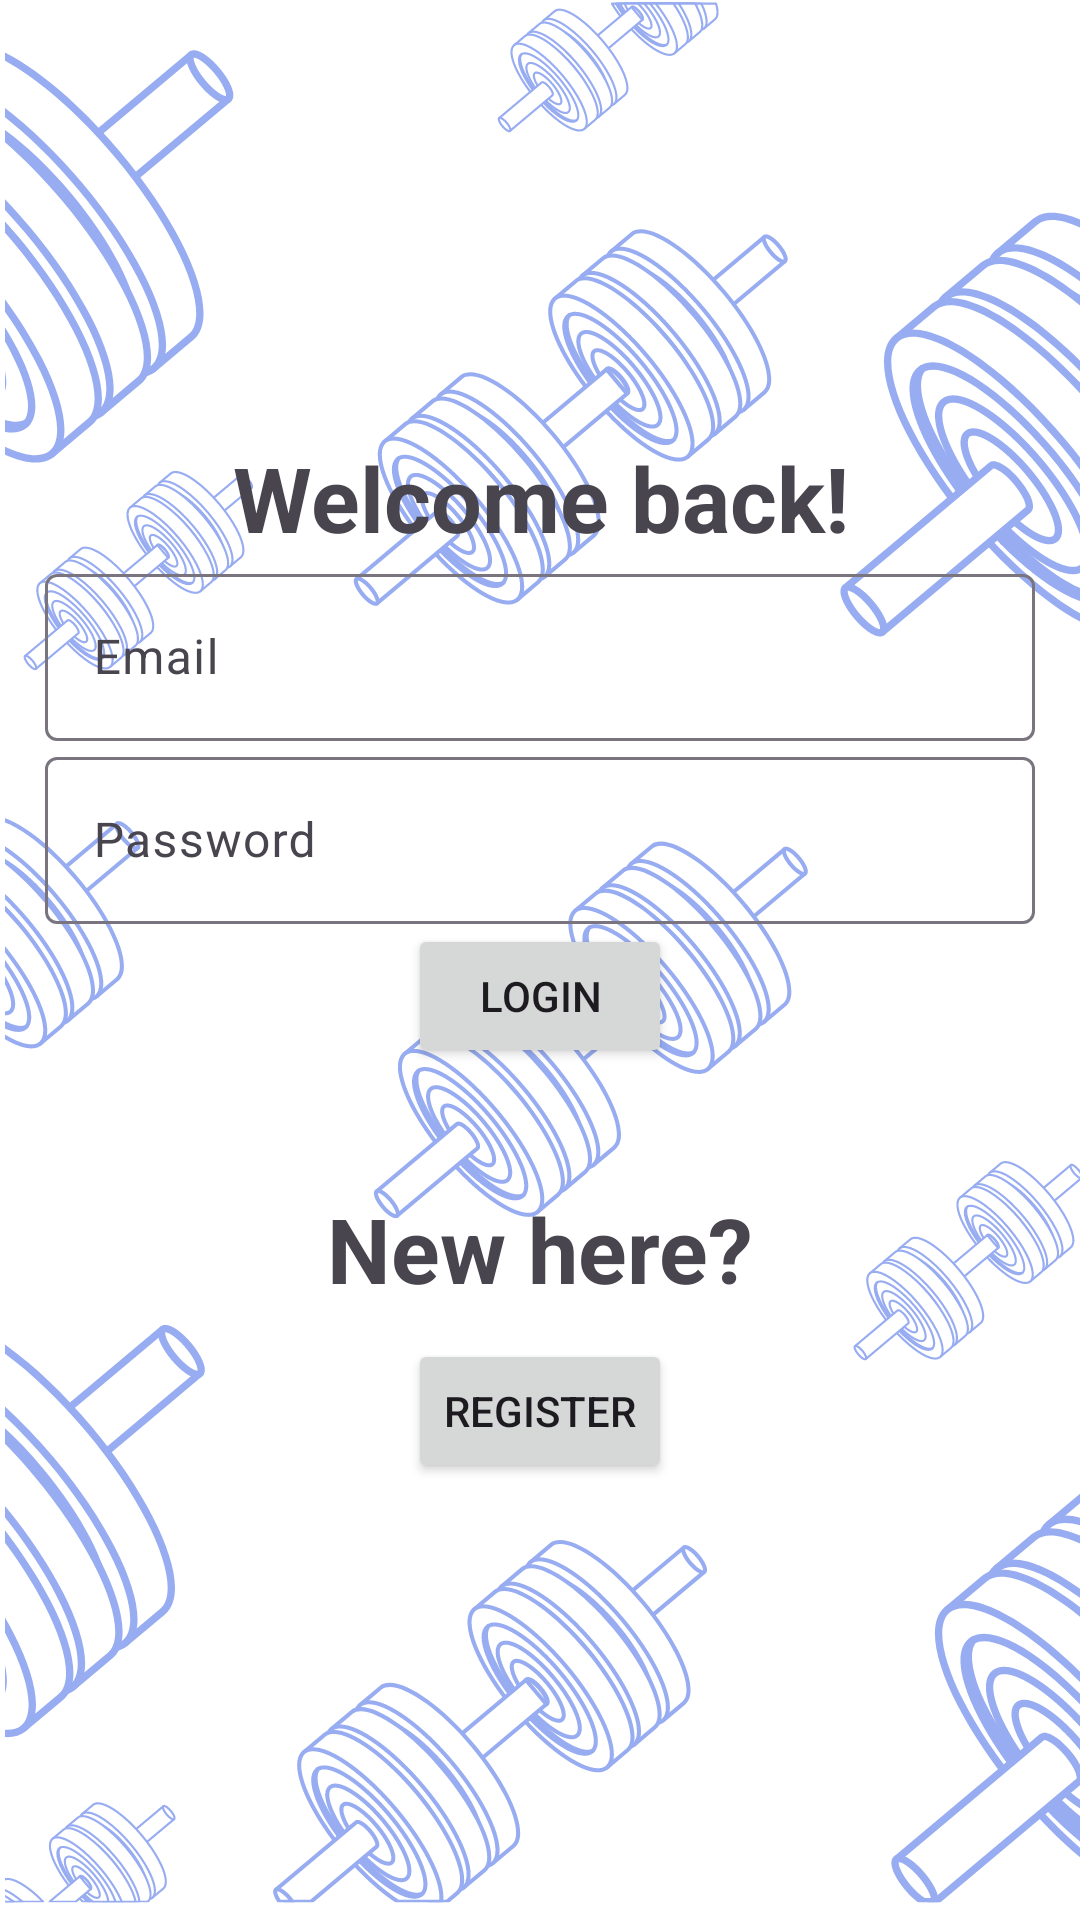

The Android layout XML behind this screen, and the referenced resources:
<!-- AndroidManifest.xml: application theme Theme.FitTrack -->
<!-- res/layout/fragment_login.xml -->
<?xml version="1.0" encoding="utf-8"?>
<LinearLayout xmlns:android="http://schemas.android.com/apk/res/android"
    xmlns:app="http://schemas.android.com/apk/res-auto"
    xmlns:tools="http://schemas.android.com/tools"
    android:id="@+id/main"
    android:layout_width="match_parent"
    android:layout_height="match_parent"
    android:layout_marginBottom="100dp"
    android:gravity="center"
    android:orientation="vertical"
    android:padding="15dp"
    tools:context=".login_fragment">

    <TextView
        android:layout_width="match_parent"
        android:layout_height="wrap_content"
        android:gravity="center"
        android:text="@string/welcome_back"
        android:textSize="30sp"
        android:textStyle="bold" />

    <com.google.android.material.textfield.TextInputLayout
        android:layout_width="match_parent"
        android:layout_height="wrap_content"
        android:hint="Email">

        <com.google.android.material.textfield.TextInputEditText
            android:id="@+id/email"
            android:layout_width="match_parent"
            android:layout_height="wrap_content"
            android:inputType="textEmailAddress" />
    </com.google.android.material.textfield.TextInputLayout>

    <com.google.android.material.textfield.TextInputLayout
        android:layout_width="match_parent"
        android:layout_height="wrap_content"
        android:hint="Password">

        <com.google.android.material.textfield.TextInputEditText
            android:id="@+id/password"
            android:layout_width="match_parent"
            android:layout_height="wrap_content"
            android:inputType="textPassword" />
    </com.google.android.material.textfield.TextInputLayout>

    <Button
        android:id="@+id/login"
        android:layout_width="wrap_content"
        android:layout_height="wrap_content"
        android:gravity="center"
        android:text="Login" />

    <TextView
        android:id="@+id/register"
        android:layout_width="match_parent"
        android:layout_height="wrap_content"
        android:layout_marginTop="40dp"
        android:gravity="center"
        android:text="New here?"
        android:textSize="30sp"
        android:textStyle="bold" />

    <Button
        android:id="@+id/registerbtn"
        android:layout_width="wrap_content"
        android:layout_height="wrap_content"
        android:layout_marginTop="10dp"
        android:text="Register" />

</LinearLayout>
<!-- resources referenced by this layout -->
<resources>
  <string name="welcome_back">Welcome back!</string>
  <style name="Theme.FitTrack" parent="Base.Theme.FitTrack">
          
          <item name="colorPrimary">@color/colorPrimary</item>
          <item name="colorPrimaryVariant">@color/colorPrimaryVariant</item>
          <item name="colorOnPrimary">@android:color/black</item>
  
          
          <item name="colorSecondary">@color/colorSecondary</item>
          <item name="colorSecondaryVariant">@android:color/black</item>
          <item name="colorOnSecondary">@color/colorOnSecondary</item>
  
          
          <item name="colorOnBackground">@color/colorOnBackground</item>
  
          
          <item name="colorSurface">@android:color/black</item>
          <item name="colorOnSurface">@color/colorOnBackground</item>
  
          
          <item name="colorError">#B00020</item>
          <item name="colorOnError">#FFFFFF</item>
      </style>
  <style name="Base.Theme.FitTrack" parent="Theme.Material3.DayNight.NoActionBar">
          <item name="android:windowBackground">@drawable/background</item> 
      </style>
  <color name="colorPrimary">#6a8af8</color>
  <color name="colorPrimaryVariant">#4a6ab0</color>
  <color name="colorSecondary">#97acf1</color>
  <color name="colorOnSecondary">#000000</color>
  <color name="colorOnBackground">#000000</color>
  <!-- drawable background: png bitmap (drawable, 373039 bytes) -->
</resources>
